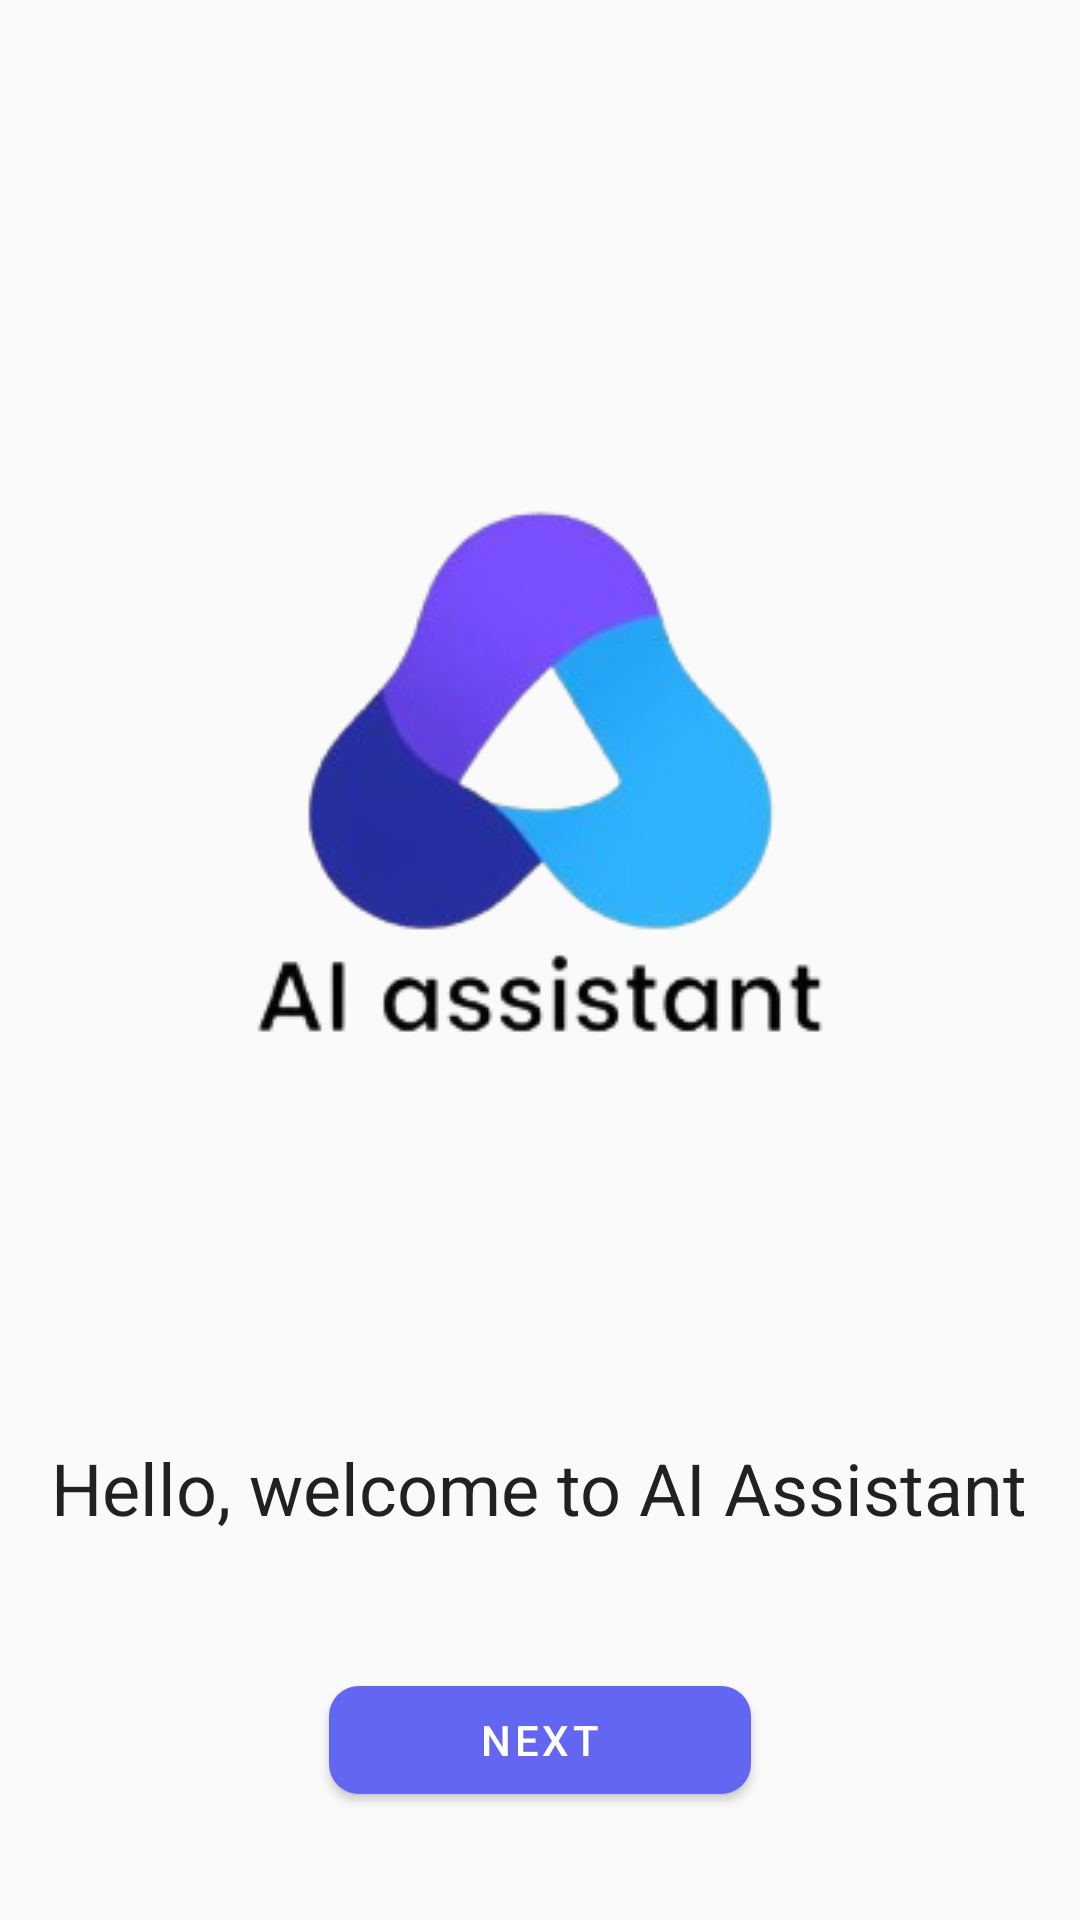

Write the Android layout XML for this screen, with the resource values it uses.
<!-- AndroidManifest.xml: activity theme Theme.AIAssistant -->
<!-- res/layout/activity_welcome.xml -->
<?xml version="1.0" encoding="utf-8"?>
<LinearLayout xmlns:android="http://schemas.android.com/apk/res/android"
    xmlns:app="http://schemas.android.com/apk/res-auto"
    android:layout_width="match_parent"
    android:layout_height="match_parent"
    android:orientation="vertical"
    android:gravity="center"
    android:padding="16dp"
    android:background="?android:attr/colorBackground">

    <ImageView
        android:layout_width="306dp"
        android:layout_height="244dp"
        android:layout_marginBottom="16dp"
        android:contentDescription="AI Assistant Logo"
        android:scaleType="center"
        android:layout_marginVertical="100dp"
        android:src="@drawable/ai_logo" />
    <TextView
        android:layout_width="wrap_content"
        android:layout_height="wrap_content"
        android:text="Hello, welcome to AI Assistant"
        android:textAppearance="?attr/textAppearanceHeadline5"
        android:paddingBottom="20dp"
        android:layout_marginBottom="24dp"/>

    <com.google.android.material.button.MaterialButton
        android:id="@+id/nextButton"
        android:layout_width="wrap_content"
        android:layout_height="wrap_content"
        android:text="Next"
        android:paddingHorizontal="50dp"
        app:cornerRadius="10dp"
        android:textColor="?attr/colorOnPrimary"
        app:backgroundTint="?attr/colorPrimary" />

</LinearLayout>
<!-- resources referenced by this layout -->
<resources>
  <!-- drawable ai_logo: png bitmap (drawable, 43762 bytes) -->
  <style name="Theme.AIAssistant" parent="Base.Theme.AIAssistant" />
  <style name="Base.Theme.AIAssistant" parent="Theme.MaterialComponents.DayNight.NoActionBar">
          
          <item name="colorPrimary">@color/brand_primary</item>
          <item name="colorPrimaryVariant">@color/brand_secondary</item>
          <item name="colorOnPrimary">@color/white</item>
  
          
          <item name="colorSecondary">@color/brand_accent</item>
          <item name="colorSecondaryVariant">@color/brand_accent</item>
          <item name="colorOnSecondary">@color/white</item>
  
          
          <item name="colorSurface">@color/background_surface</item>
          <item name="colorOnSurface">@color/textColorPrimary</item>
  
          
          <item name="android:colorBackground">@color/background_primary</item>
  
          
          <item name="android:statusBarColor">@color/brand_primary</item>
          <item name="android:windowLightStatusBar">false</item>
  
          
          <item name="textAppearanceHeadline6">@style/TextAppearance.MaterialComponents.Headline6</item>
          <item name="textAppearanceBody1">@style/TextAppearance.MaterialComponents.Body1</item>
      </style>
  <color name="brand_primary">#6366F1</color>
  <color name="brand_secondary">#8B5CF6</color>
  <color name="white">#FFFFFFFF</color>
  <color name="brand_accent">#06B6D4</color>
  <color name="background_surface">#FFFFFF</color>
  <color name="textColorPrimary">#1E293B</color>
  <color name="background_primary">#FAFAFA</color>
</resources>
